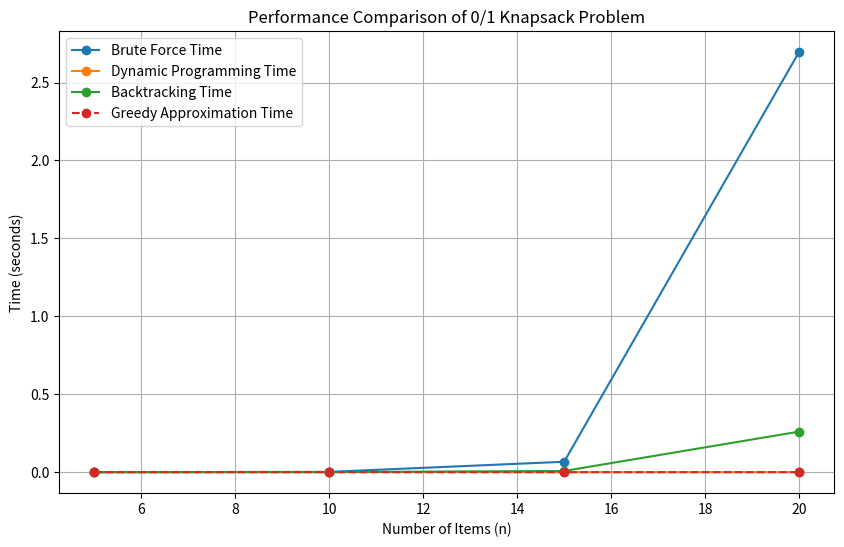

Source code (Python):
import random
import itertools
import time
import matplotlib.pyplot as plt

# Brute force 0/1 Knapsack solution
def knapsack_bruteforce(weights, values, W):
    n = len(weights)
    max_value = 0
    
    # Generate all subsets of items
    for subset in itertools.product([0, 1], repeat=n):
        total_weight = sum(subset[i] * weights[i] for i in range(n))
        total_value = sum(subset[i] * values[i] for i in range(n))
        
        # If weight is within the limit, check if value is the maximum
        if total_weight <= W:
            max_value = max(max_value, total_value)
    
    return max_value

# Dynamic programming 0/1 Knapsack solution
def knapsack_dynamic(weights, values, W):
    n = len(weights)
    dp = [[0] * (W + 1) for _ in range(n + 1)]
    
    # Fill DP table
    for i in range(1, n + 1):
        for w in range(W + 1):
            if weights[i - 1] <= w:
                # Take maximum of not taking or taking the item
                dp[i][w] = max(dp[i - 1][w], values[i - 1] + dp[i - 1][w - weights[i - 1]])
            else:
                dp[i][w] = dp[i - 1][w]
    
    return dp[n][W]

# Optimized Backtracking 0/1 Knapsack solution
def knapsack_backtracking(weights, values, W):
    n = len(weights)
    max_value = [0]  # Use a list to store the max value as reference

    # Sort items by value-to-weight ratio (heuristic for better pruning)
    items = sorted(zip(weights, values), key=lambda x: x[1] / x[0], reverse=True)
    weights, values = zip(*items)

    # Recursive function for backtracking
    def backtrack(index, current_weight, current_value):
        if current_weight <= W:
            max_value[0] = max(max_value[0], current_value)

        if index == n or current_weight > W:
            return

        # Explore including the current item
        if current_weight + weights[index] <= W:
            backtrack(index + 1, current_weight + weights[index], current_value + values[index])
        # Explore excluding the current item
        backtrack(index + 1, current_weight, current_value)

    backtrack(0, 0, 0)
    return max_value[0]

# Greedy Approximation (Fractional Knapsack)
def knapsack_greedy(weights, values, W):
    items = sorted(zip(weights, values), key=lambda x: x[1] / x[0], reverse=True)
    total_value = 0
    for weight, value in items:
        if W >= weight:
            W -= weight
            total_value += value
        else:
            total_value += (W / weight) * value
            break
    return total_value

# Function to compare performance of all approaches
def plot_knapsack_performance():
    n_values = [5, 10, 15, 20]  # Different numbers of items (limited due to brute force)
    W = 50  # Knapsack capacity
    brute_times = []
    dp_times = []
    backtrack_times = []
    greedy_times = []
    
    for n in n_values:
        # Randomly generate weights and values for n items
        weights = [random.randint(1, 10) for _ in range(n)]
        values = [random.randint(1, 20) for _ in range(n)]
        
        # Brute Force
        start_time = time.time()
        max_value_brute = knapsack_bruteforce(weights, values, W)
        brute_times.append(time.time() - start_time)
        
        # Dynamic Programming
        start_time = time.time()
        max_value_dp = knapsack_dynamic(weights, values, W)
        dp_times.append(time.time() - start_time)
        
        # Backtracking
        start_time = time.time()
        max_value_backtrack = knapsack_backtracking(weights, values, W)
        backtrack_times.append(time.time() - start_time)

        # Greedy Approximation
        start_time = time.time()
        max_value_greedy = knapsack_greedy(weights, values, W)
        greedy_times.append(time.time() - start_time)

        print(f"n={n}, Max Value (Brute): {max_value_brute}, Max Value (DP): {max_value_dp}, Max Value (Backtrack): {max_value_backtrack}, Max Value (Greedy): {max_value_greedy}")

    # Plotting the time complexity
    plt.figure(figsize=(10, 6))
    plt.plot(n_values, brute_times, label="Brute Force Time", marker='o')
    plt.plot(n_values, dp_times, label="Dynamic Programming Time", marker='o')
    plt.plot(n_values, backtrack_times, label="Backtracking Time", marker='o')
    plt.plot(n_values, greedy_times, label="Greedy Approximation Time", marker='o', linestyle="dashed")
    plt.xlabel("Number of Items (n)")
    plt.ylabel("Time (seconds)")
    plt.title("Performance Comparison of 0/1 Knapsack Problem")
    plt.grid(True)
    plt.legend()
    plt.show()

# Run the performance comparison
plot_knapsack_performance()
